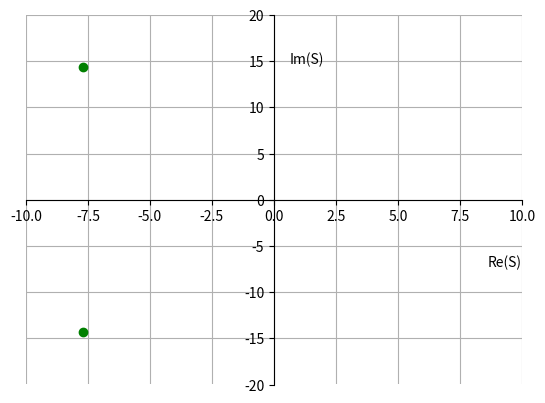

Recreate this plot in Python.
import matplotlib.pyplot as plt

s1_x = -7.7
s2_x = -7.7
s1_y = 14.32
s2_y = -14.32

plt.plot([s1_x, s2_x], [s1_y, s2_y], 'go')
plt.axis([-10, 10, -20, 20])
ax = plt.gca()
ax.spines['left'].set_position('center')
ax.spines['bottom'].set_position('center')
ax.spines['top'].set_visible(False)
ax.spines['right'].set_visible(False)
left, width = .50, .5
bottom, height = .10, .5
right = left + width
top = bottom + height
ax.text(right, 0.5 * (bottom + top), 'Re(S)',
        horizontalalignment='right',
        verticalalignment='top',
        transform=ax.transAxes)
ax.text(.60, .90, 'Im(S)',
        horizontalalignment='right',
        verticalalignment='top',
        transform=ax.transAxes)
plt.grid()
plt.show()